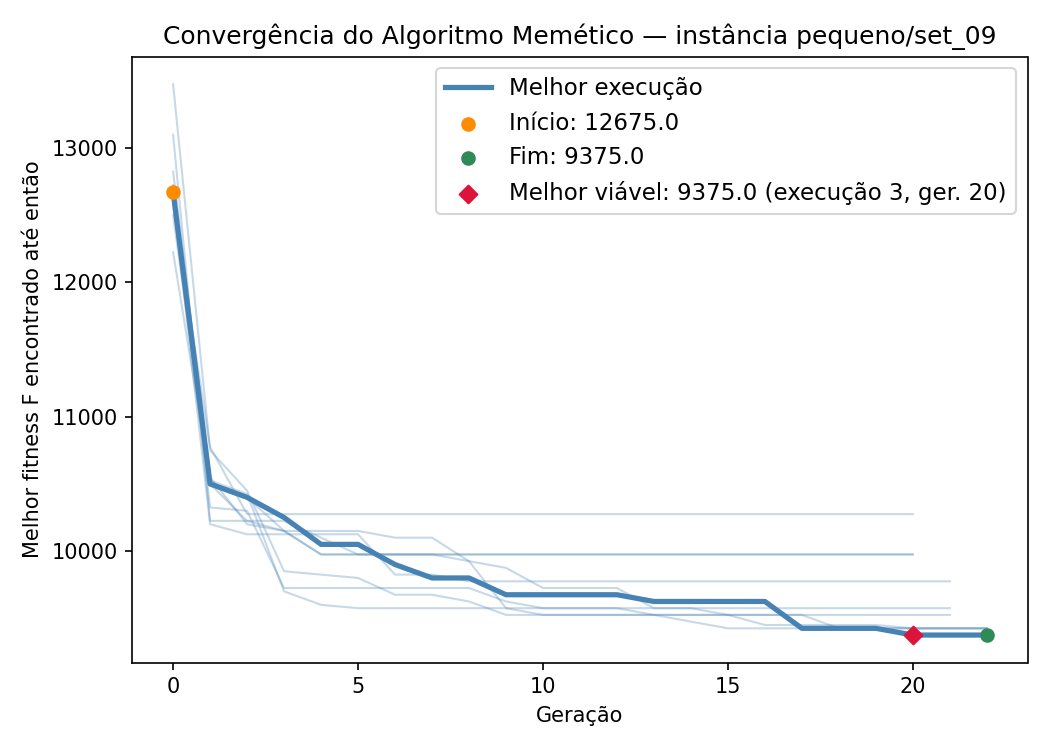

Values plotted in this chart, from the file beside it:
iteration, generation, best_fitness, best_capacity_violation
1, 0, 13475, 0
1, 1, 10750, 0
1, 2, 10450, 0
1, 3, 9850, 0
1, 4, 9825, 0
1, 5, 9800, 0
1, 6, 9675, 0
1, 7, 9675, 0
1, 8, 9625, 0
1, 9, 9525, 0
1, 10, 9525, 0
1, 11, 9525, 0
1, 12, 9525, 0
1, 13, 9525, 0
1, 14, 9525, 0
1, 15, 9525, 0
1, 16, 9525, 0
1, 17, 9525, 0
1, 18, 9525, 0
1, 19, 9525, 0
1, 20, 9525, 0
1, 21, 9525, 0
2, 0, 12725, 0
2, 1, 10500, 0
2, 2, 10400, 0
2, 3, 10150, 0
2, 4, 10150, 0
2, 5, 10150, 0
2, 6, 10100, 0
2, 7, 10100, 0
2, 8, 9925, 0
2, 9, 9575, 0
2, 10, 9525, 0
2, 11, 9525, 0
2, 12, 9525, 0
2, 13, 9525, 0
2, 14, 9475, 0
2, 15, 9425, 0
2, 16, 9425, 0
2, 17, 9425, 0
2, 18, 9425, 0
2, 19, 9425, 0
2, 20, 9425, 0
2, 21, 9425, 0
2, 22, 9425, 0
3, 0, 12675, 0
3, 1, 10500, 0
3, 2, 10400, 0
3, 3, 10250, 0
3, 4, 10050, 0
3, 5, 10050, 0
3, 6, 9900, 0
3, 7, 9800, 0
3, 8, 9800, 0
3, 9, 9675, 0
3, 10, 9675, 0
3, 11, 9675, 0
3, 12, 9675, 0
3, 13, 9625, 0
3, 14, 9625, 0
... 161 more rows
